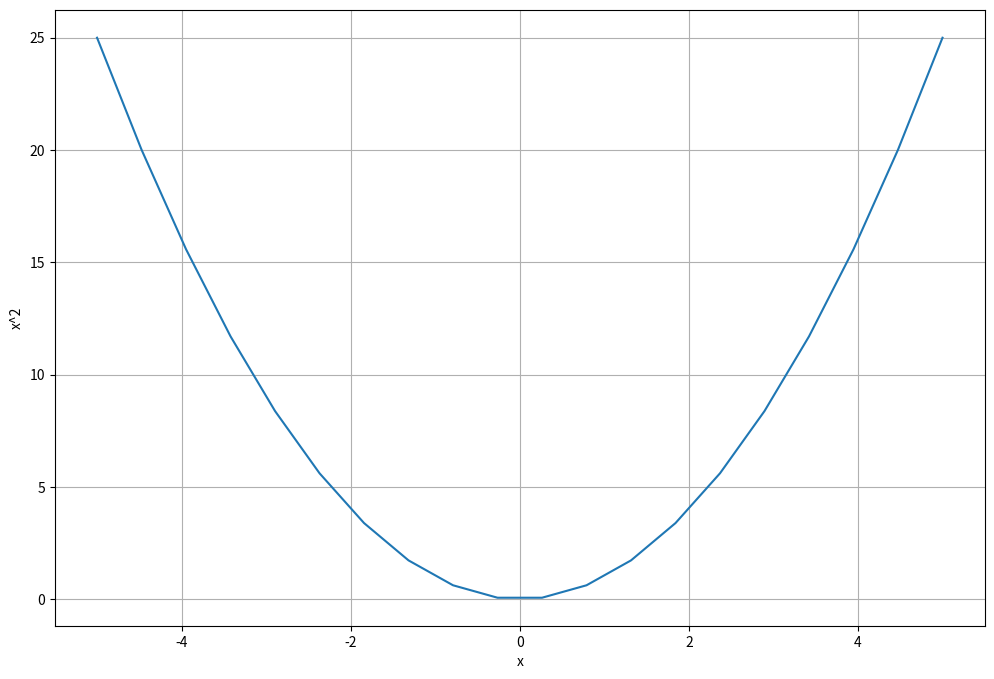

Write the Python code that produced this figure.
import numpy as np
import matplotlib.pyplot as plt; plt.rc("figure", figsize=(12,8))

print("Hello, World!")

# Your code here


# Adding: 5 + 10
print(5 + 10) 
print(5 + 10.0) 

# Double asterisks (*) are used to represent an exponent
print(2**2)

# Sometimes you'll need to put the exponent in parentheses
print(2**(1/2))

x = 5
X = 10
CO2_emission_per_average_American = 20.0
print(x)
print(X)
print(CO2_emission_per_average_American)
print(x,X,CO2_emission_per_average_American)

annual_CO2_emissions = 45e9
print('annual_emissions of CO2 =', annual_CO2_emissions)
mass_of_one_CO2 = 7.3e-23
print('mass_of_CO2 =', mass_of_one_CO2)

# Your code here


# Your code here


# Create an array
xarray = np.linspace(-5,5,num=20)

# Print it
print(xarray)

# Your code here


xsquared = xarray**2
print(xsquared)

# Your code here


# Initialize the plot window
plt.figure()

# Plot x^2 as a function of x
plt.plot(xarray,xsquared)

# Annotate the axes
plt.xlabel('x')
plt.ylabel('x^2')
plt.grid(True)

# Initialize the plot window
# Your code here


# Plot x^(1/2) as a function of x
# Your code here


# Annotate the axes
# Your code here
